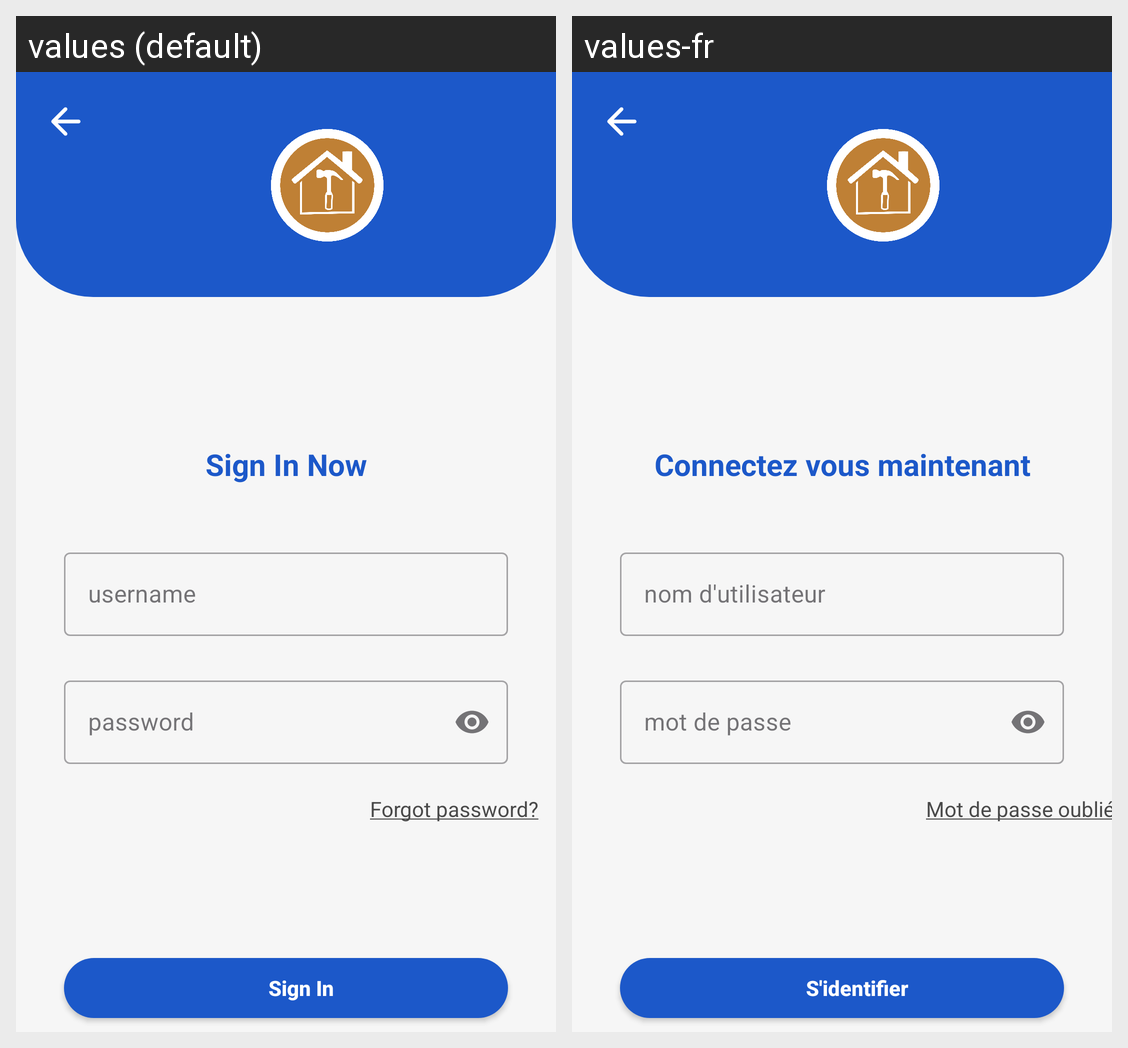

Locale-by-locale string values for the Android screen shown in this grid:
Android screen res/layout/activity_sign_in.xml rendered under 2 locales, left to right: values (default), values-fr. Device: Nexus 5 (rendered at 1080×1920; each locale shown at half size, 540×960, under a caption strip naming it); theme Theme.Depanin.
Strings drawn on this screen, with the default value and each locale's value (text and hints the layout hard-codes, and strings that could not be matched under every locale, appear in the picture but are not listed):

sign_in_now
  values: Sign In Now
  values-fr: Connectez vous maintenant

username
  values: username
  values-fr: nom d'utilisateur

password
  values: password
  values-fr: mot de passe

forgot_password
  values: Forgot password?
  values-fr: Mot de passe oublié?

sign_in_min
  values: Sign In
  values-fr: S'identifier
